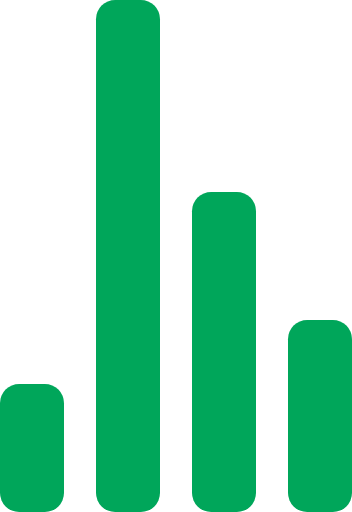
t = 0.00 s
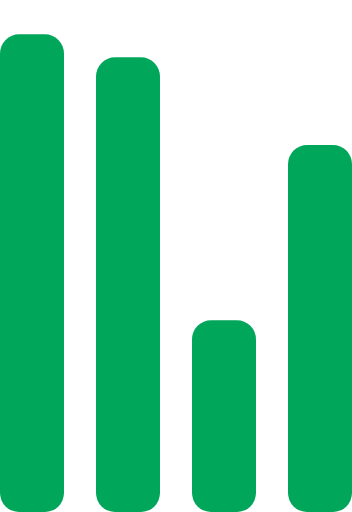
t = 0.72 s
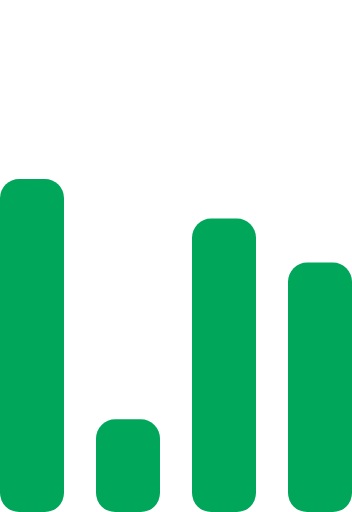
t = 1.43 s
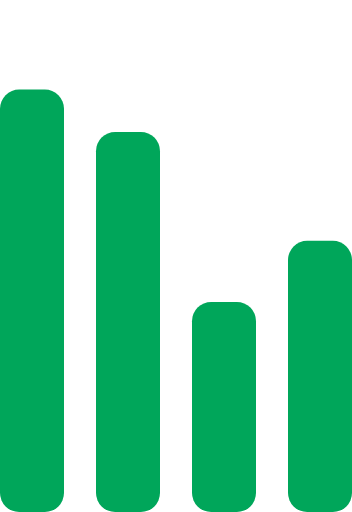
t = 2.15 s
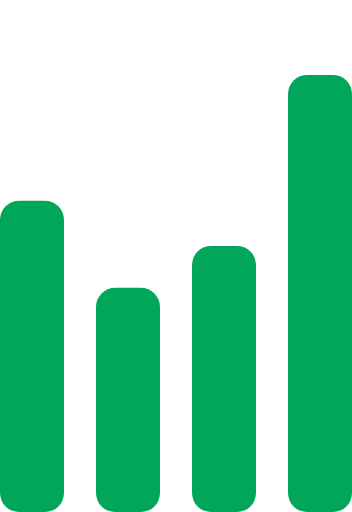
t = 2.87 s
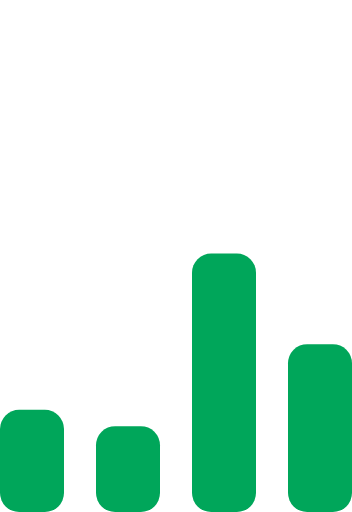
t = 3.58 s

The animated SVG that drew these frames (rendered in a browser with its animation timeline set to each time). Animation: 4 SMIL elements (animate=4); one cycle of 4.30 s, repeats indefinitely.

<!-- By Sam Herbert (@sherb), for everyone. More @ http://goo.gl/7AJzbL -->
<svg width="55" height="80" viewBox="0 0 55 80" xmlns="http://www.w3.org/2000/svg" fill="#00a65a">
    <g transform="matrix(1 0 0 -1 0 80)">
        <rect width="10" height="20" rx="3">
            <animate attributeName="height"
                 begin="0s" dur="4.3s"
                 values="20;45;57;80;64;32;66;45;64;23;66;13;64;56;34;34;2;23;76;79;20" calcMode="linear"
                 repeatCount="indefinite" />
        </rect>
        <rect x="15" width="10" height="80" rx="3">
            <animate attributeName="height"
                 begin="0s" dur="2s"
                 values="80;55;33;5;75;23;73;33;12;14;60;80" calcMode="linear"
                 repeatCount="indefinite" />
        </rect>
        <rect x="30" width="10" height="50" rx="3">
            <animate attributeName="height"
                 begin="0s" dur="1.4s"
                 values="50;34;78;23;56;23;34;76;80;54;21;50" calcMode="linear"
                 repeatCount="indefinite" />
        </rect>
        <rect x="45" width="10" height="30" rx="3">
            <animate attributeName="height"
                 begin="0s" dur="2s"
                 values="30;45;13;80;56;72;45;76;34;23;67;30" calcMode="linear"
                 repeatCount="indefinite" />
        </rect>
    </g>
</svg>